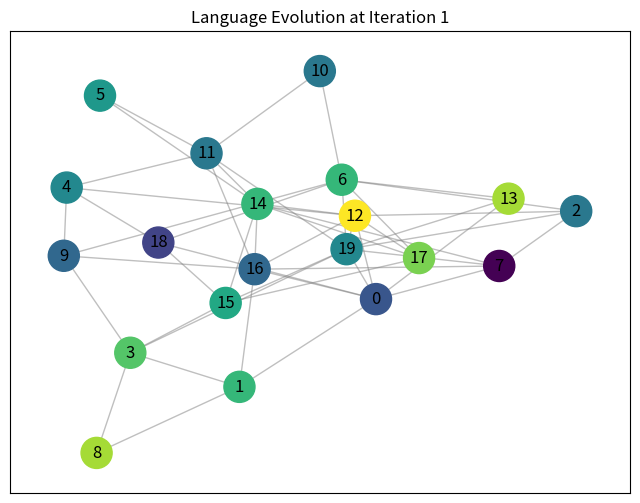

This figure's Python source: (Note: this script raises an exception after producing the figure.)
import random
import argparse
import matplotlib.pyplot as plt
import networkx as nx
from collections import defaultdict


class Agent:
    def __init__(self, node_id, language):
        self.id = node_id
        self.language = language

    def update_language(self, reference_language, learning_rate=0.5, mutation_rate=0.1):
        new_language = {}
        for key in self.language:
            # Gradual adaptation: blend own and reference language
            if random.random() < learning_rate:
                new_language[key] = reference_language[key]
            else:
                new_language[key] = self.language[key]
            # Mutation: small random changes
            if random.random() < mutation_rate:
                new_language[key] = random.randint(1, 5)  # Assuming values range from 1 to 5
        self.language = new_language


class Graph:
    def __init__(self, nodes, edges):
        self.nodes = nodes
        self.edges = edges
        self.neighbors = defaultdict(list)

        for edge in edges:
            self.neighbors[edge[0]].append(edge[1])
            self.neighbors[edge[1]].append(edge[0])

    def add_edge(self, node1, node2):
        if node2 not in self.neighbors[node1]:
            self.neighbors[node1].append(node2)
            self.neighbors[node2].append(node1)
            self.edges.append([node1, node2])

    def remove_edge(self, node1, node2):
        if node2 in self.neighbors[node1]:
            self.neighbors[node1].remove(node2)
            self.neighbors[node2].remove(node1)
            self.edges.remove([node1, node2])

    def compute_fitness(self, node):
        if len(self.neighbors[node.id]) == 0:
            return 0  # Handle nodes with no neighbors

        fitness = 0
        for neighbor in self.neighbors[node.id]:
            neighbor_node = self.nodes[neighbor]
            for message in neighbor_node.language:
                fitness += 1 if node.language[message] == neighbor_node.language[message] else 0
        return fitness / len(self.neighbors[node.id])


class Simulation:
    def __init__(self, nodes, edges):
        self.graph = Graph(nodes, edges)
        self.global_fitness = 0
        self.compute_global_fitness()

    def compute_global_fitness(self):
        total_fitness = 0
        valid_nodes = 0
        for node in self.graph.nodes:
            fitness = self.graph.compute_fitness(node)
            if fitness > 0:  # Only count nodes with valid neighbors
                total_fitness += fitness
                valid_nodes += 1
        self.global_fitness = total_fitness / valid_nodes if valid_nodes > 0 else 0

    def iterate(self, learning_rate=0.5, mutation_rate=0.1, edge_add_prob=0.05, edge_del_prob=0.05):
        fitness_array = [self.graph.compute_fitness(node) for node in self.graph.nodes]
        reference_nodes = []

        # Determine reference languages from fittest neighbors
        for node in self.graph.nodes:
            reference_node = node
            max_fitness = fitness_array[node.id]
            for neighbor in self.graph.neighbors[node.id]:
                if fitness_array[neighbor] > max_fitness:
                    reference_node = self.graph.nodes[neighbor]
                    max_fitness = fitness_array[neighbor]
            reference_nodes.append(reference_node)

        # Update each node's language with nuance
        for i, node in enumerate(self.graph.nodes):
            node.update_language(reference_nodes[i].language, learning_rate, mutation_rate)

        # Add or remove edges with small probability
        self.modify_edges(edge_add_prob, edge_del_prob)

        self.compute_global_fitness()

    def modify_edges(self, edge_add_prob, edge_del_prob):
        # Add edges with a small probability
        for node1 in range(len(self.graph.nodes)):
            for node2 in range(node1 + 1, len(self.graph.nodes)):  # Ensure no duplicate edges
                if random.random() < edge_add_prob:
                    self.graph.add_edge(node1, node2)

        # Remove edges with a small probability
        edges_to_remove = []
        for edge in self.graph.edges:
            if random.random() < edge_del_prob:
                edges_to_remove.append(edge)

        for edge in edges_to_remove:
            self.graph.remove_edge(edge[0], edge[1])

    def run(self, time_steps, learning_rate=0.5, mutation_rate=0.1, edge_add_prob=0.05, edge_del_prob=0.05):
        for step in range(time_steps):
            self.iterate(learning_rate, mutation_rate, edge_add_prob, edge_del_prob)
            self.visualize(step)

    def visualize(self, step):
        """
        Visualizes the network and the agents' languages as a color map at each iteration.
        The color is determined by the sum of the values in the agent's language.
        """
        # Assign each node a color based on the sum of their language values
        node_colors = []
        for node in self.graph.nodes:
            language_sum = sum(node.language.values())
            node_colors.append(language_sum)

        # Plot the graph
        G_nx = nx.Graph()
        G_nx.add_edges_from(self.graph.edges)
        pos = nx.spring_layout(G_nx)  # Using spring layout for better visualization

        # Draw the graph
        plt.figure(figsize=(8, 6))
        nx.draw_networkx_nodes(G_nx, pos, node_size=500, cmap=plt.cm.viridis, node_color=node_colors)
        nx.draw_networkx_edges(G_nx, pos, width=1.0, alpha=0.5, edge_color='gray')
        nx.draw_networkx_labels(G_nx, pos, font_size=12, font_color='black')

        # Title showing the iteration step
        plt.title(f"Language Evolution at Iteration {step + 1}")
        plt.colorbar(plt.cm.ScalarMappable(cmap=plt.cm.viridis), label="Language Sum")
        plt.axis('off')
        plt.show()


# Language Generation Logic
def generate_language(symbols, value_range=(1, 5)):
    """
    Generate a language represented by a dictionary, where:
    - Symbols are the keys.
    - Random integers (within value_range) are the values.
    """
    return {symbol: random.randint(value_range[0], value_range[1]) for symbol in symbols}


# Graph Generation Logic
def generate_graph(num_nodes, num_edges):
    """
    Generates a graph with a specific number of edges.
    """
    G = nx.gnm_random_graph(num_nodes, num_edges)
    return G


# Main Simulation Logic
def run_simulation(num_nodes, num_edges, language_size, num_steps, edge_add_prob, edge_del_prob, learning_rate,
                   mutation_rate):
    # Generate graph using NetworkX
    G = generate_graph(num_nodes, num_edges)
    edges = list(G.edges())

    # Generate random languages for each node
    symbols = [chr(97 + i) for i in range(language_size)]  # Generating symbols like 'a', 'b', 'c', ...
    nodes = [Agent(i, generate_language(symbols)) for i in range(num_nodes)]

    # Run the simulation
    simulation = Simulation(nodes, edges)
    simulation.run(num_steps, learning_rate=learning_rate, mutation_rate=mutation_rate, edge_add_prob=edge_add_prob,
                   edge_del_prob=edge_del_prob)


if __name__ == "__main__":
    # Parse command-line arguments
    parser = argparse.ArgumentParser(description="Simulate language evolution in a dynamic graph.")

    parser.add_argument('--num_nodes', type=int, default=20, help="Number of nodes in the graph.")
    parser.add_argument('--num_edges', type=int, default=40, help="Number of edges in the graph.")
    parser.add_argument('--language_size', type=int, default=5, help="Number of symbols in each agent's language.")
    parser.add_argument('--num_steps', type=int, default=10, help="Number of iterations for the simulation.")
    parser.add_argument('--edge_add_prob', type=float, default=0.05, help="Probability of adding a new edge.")
    parser.add_argument('--edge_del_prob', type=float, default=0.05, help="Probability of deleting an edge.")
    parser.add_argument('--learning_rate', type=float, default=0.5, help="Learning rate for language update.")
    parser.add_argument('--mutation_rate', type=float, default=0.1, help="Mutation rate for language variation.")

    args = parser.parse_args()

    # Run the simulation with the parsed arguments
    run_simulation(
        num_nodes=args.num_nodes,
        num_edges=args.num_edges,
        language_size=args.language_size,
        num_steps=args.num_steps,
        edge_add_prob=args.edge_add_prob,
        edge_del_prob=args.edge_del_prob,
        learning_rate=args.learning_rate,
        mutation_rate=args.mutation_rate
    )
